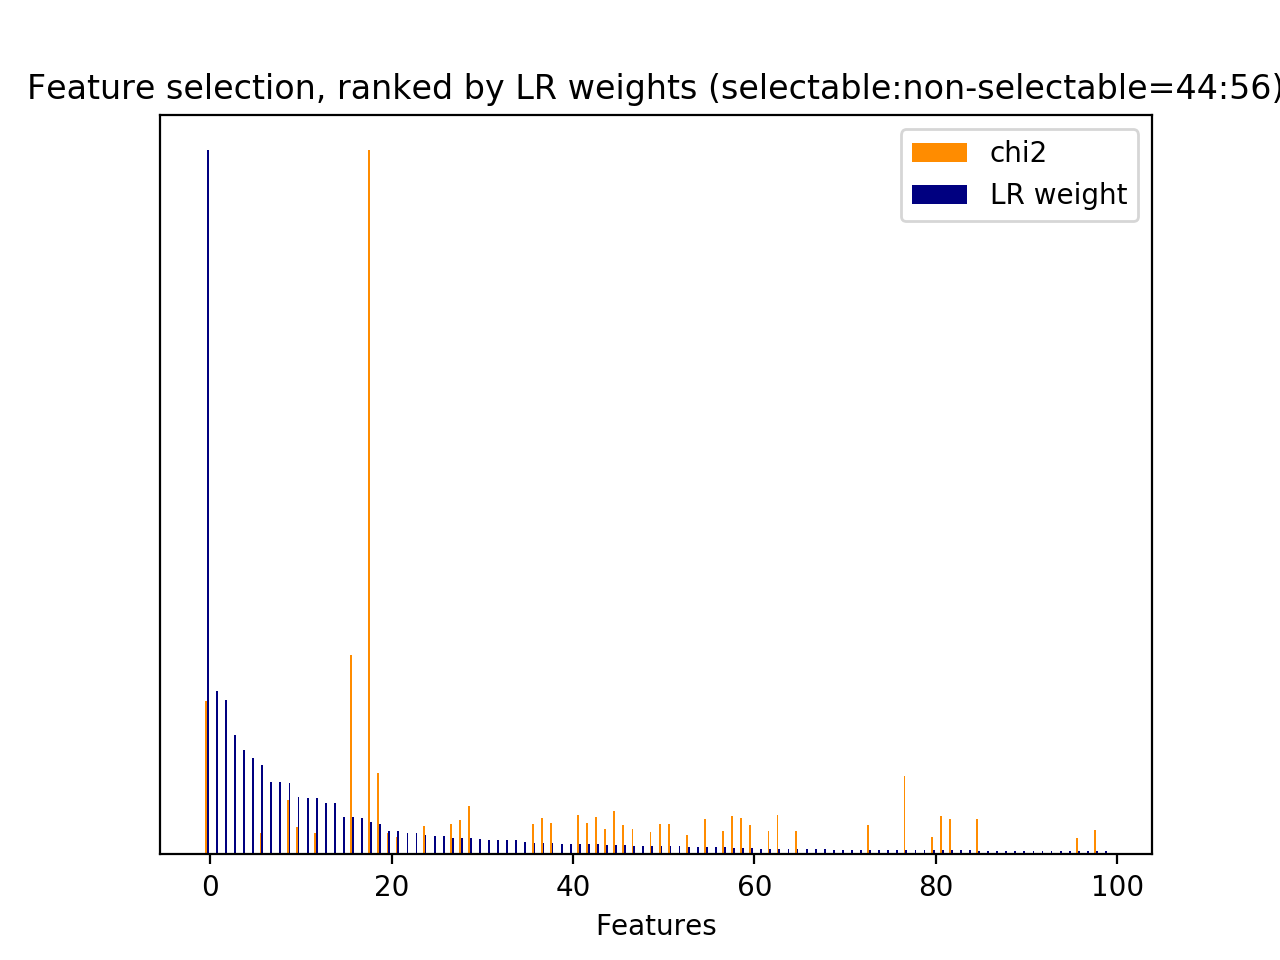

Source data for this figure (header and first rows):
id, name, prefix, chi2, chi2_rank, clf_weight, clf_weight_rank
0, 1, b'1-utterance_length.current_user_uttera…, 255.3, 58, 0.0058, 80
1, 2.1, b'2.1-user_action_words.current_user_utt…, 518.2, 17, 0.0165, 37
14, 2.1, b'2.1-user_action_words.current_user_utt…, 432.7, 31, 0.0236, 27
16, 2.1, b'2.1-user_action_words.current_user_utt…, 432.1, 33, 0.0045, 102
24, 2.2, b'2.2-#user_action_words.current_user_ut…, 543.3, 14, 0.0030, 135
29, 3, b'3-time_feature__turns_from_start', 2854, 1, 0.0528, 16
30, 3, b'3-time_feature__turns_to_end', 10060, 0, 0.0455, 18
31, 1, b'1-utterance_length.next_system_utteran…, 301.6, 55, 0.0797, 12
32, 1, b'1-utterance_length.next_user_utterance…, 665.9, 9, 0.0030, 133
34, 2.1, b'2.1-user_action_words.next_user_uttera…, 421.5, 36, 0.0030, 131
47, 2.1, b'2.1-user_action_words.next_user_uttera…, 449.8, 25, 0.0025, 147
49, 2.1, b'2.1-user_action_words.next_user_uttera…, 443.1, 27, 0.0142, 42
56, 2.2, b'2.2-#user_action_words.next_user_utter…, 358.3, 44, 0.0125, 47
81, 5, b'5-phrase_feature__noun_phrases__curren…, 517.2, 18, 0.0095, 59
630, 5, b'5-phrase_feature__noun_phrases__curren…, 432.7, 32, 0.0168, 36
676, 5, b'5-phrase_feature__noun_phrases__curren…, 432.1, 34, 0.0040, 108
679, 5, b'5-phrase_feature__noun_phrases__curren…, 430.3, 35, 0.0116, 51
757, 5, b'5-phrase_feature__noun_phrases__curren…, 235.2, 62, 0.0047, 96
974, 5, b'5-phrase_feature__noun_phrases__curren…, 251.2, 60, 0.0030, 130
1264, 5, b'5-phrase_feature__noun_phrases__next_s…, 317.7, 52, 0.0002, 217
1278, 5, b'5-phrase_feature__noun_phrases__next_s…, 332.9, 50, 0.0076, 65
1318, 5, b'5-phrase_feature__noun_phrases__next_s…, 1813, 3, 0.0000, 224
1461, 5, b'5-phrase_feature__noun_phrases__next_s…, 495.6, 22, 0.0233, 28
1497, 5, b'5-phrase_feature__noun_phrases__next_s…, 1160, 4, 0.0432, 19
1507, 5, b'5-phrase_feature__noun_phrases__next_s…, 332.9, 49, 0.0081, 62
1535, 5, b'5-phrase_feature__noun_phrases__next_s…, 415.3, 39, 0.0063, 73
1560, 5, b'5-phrase_feature__noun_phrases__next_s…, 511.4, 19, 0.0057, 82
1574, 5, b'5-phrase_feature__noun_phrases__next_s…, 229.3, 63, 0.0016, 174
1583, 5, b'5-phrase_feature__noun_phrases__next_s…, 533.6, 16, 0.0141, 43
1593, 5, b'5-phrase_feature__noun_phrases__next_s…, 511.4, 21, 0.0102, 55
1594, 5, b'5-phrase_feature__noun_phrases__next_s…, 511.4, 20, 0.0055, 85
1665, 5, b'5-phrase_feature__noun_phrases__next_s…, 332.9, 48, 0.0100, 57
1789, 5, b'5-phrase_feature__noun_phrases__next_s…, 344.8, 46, 0.0046, 98
1849, 5, b'5-phrase_feature__noun_phrases__next_s…, 442.8, 29, 0.0040, 107
1865, 5, b'5-phrase_feature__noun_phrases__next_s…, 356.4, 45, 0.0139, 44
1913, 5, b'5-phrase_feature__noun_phrases__next_u…, 421.5, 37, 0.0025, 144
2003, 5, b'5-phrase_feature__noun_phrases__next_u…, 560.2, 12, 0.0150, 41
2013, 5, b'5-phrase_feature__noun_phrases__next_u…, 419.8, 38, 0.0127, 46
2221, 5, b'5-phrase_feature__noun_phrases__next_u…, 554.4, 13, 0.0097, 58
2226, 5, b'5-phrase_feature__noun_phrases__next_u…, 311.8, 53, 0.1265, 6
2387, 5, b'5-phrase_feature__noun_phrases__next_u…, 449.8, 24, 0.0011, 190
2433, 5, b'5-phrase_feature__noun_phrases__next_u…, 443.1, 26, 0.0163, 38
2436, 5, b'5-phrase_feature__noun_phrases__next_u…, 438.2, 30, 0.0116, 50
2492, 5, b'5-phrase_feature__noun_phrases__next_u…, 240.3, 61, 0.0026, 143
3232, 7, b'7-syntactic_feature__obj_word__next_sy…, 415.3, 40, 0.0094, 60
3238, 7, b'7-syntactic_feature__obj_word__next_sy…, 442.8, 28, 0.0020, 159
3245, 7, b'7-syntactic_feature__obj_word__next_us…, 466.5, 23, 0.0033, 119
3548, 7, b'7-syntactic_feature__root_word__curren…, 696, 8, 0.0233, 29
3700, 7, b'7-syntactic_feature__root_word__next_s…, 834.2, 6, 0.0030, 136
3714, 7, b'7-syntactic_feature__root_word__next_s…, 397.1, 42, 0.0812, 10
3726, 7, b'7-syntactic_feature__root_word__next_s…, 253.6, 59, 0.0331, 21
3727, 7, b'7-syntactic_feature__root_word__next_s…, 617.7, 10, 0.0128, 45
3728, 7, b'7-syntactic_feature__root_word__next_s…, 273.3, 57, 0.0111, 53
3729, 7, b'7-syntactic_feature__root_word__next_s…, 1121, 5, 0.0060, 77
3746, 7, b'7-syntactic_feature__root_word__next_s…, 542, 15, 0.0058, 81
3747, 7, b'7-syntactic_feature__root_word__next_s…, 404.8, 41, 0.0276, 24
3752, 7, b'7-syntactic_feature__root_word__next_s…, 339, 47, 0.0000, 222
3838, 7, b'7-syntactic_feature__root_word__next_u…, 326.9, 51, 0.0118, 49
4003, 7, b'7-syntactic_feature__root_word__next_u…, 774.4, 7, 0.1020, 9
4033, 7, b'7-syntactic_feature__root_word__next_u…, 562.6, 11, 0.0076, 63
... 165 more rows
